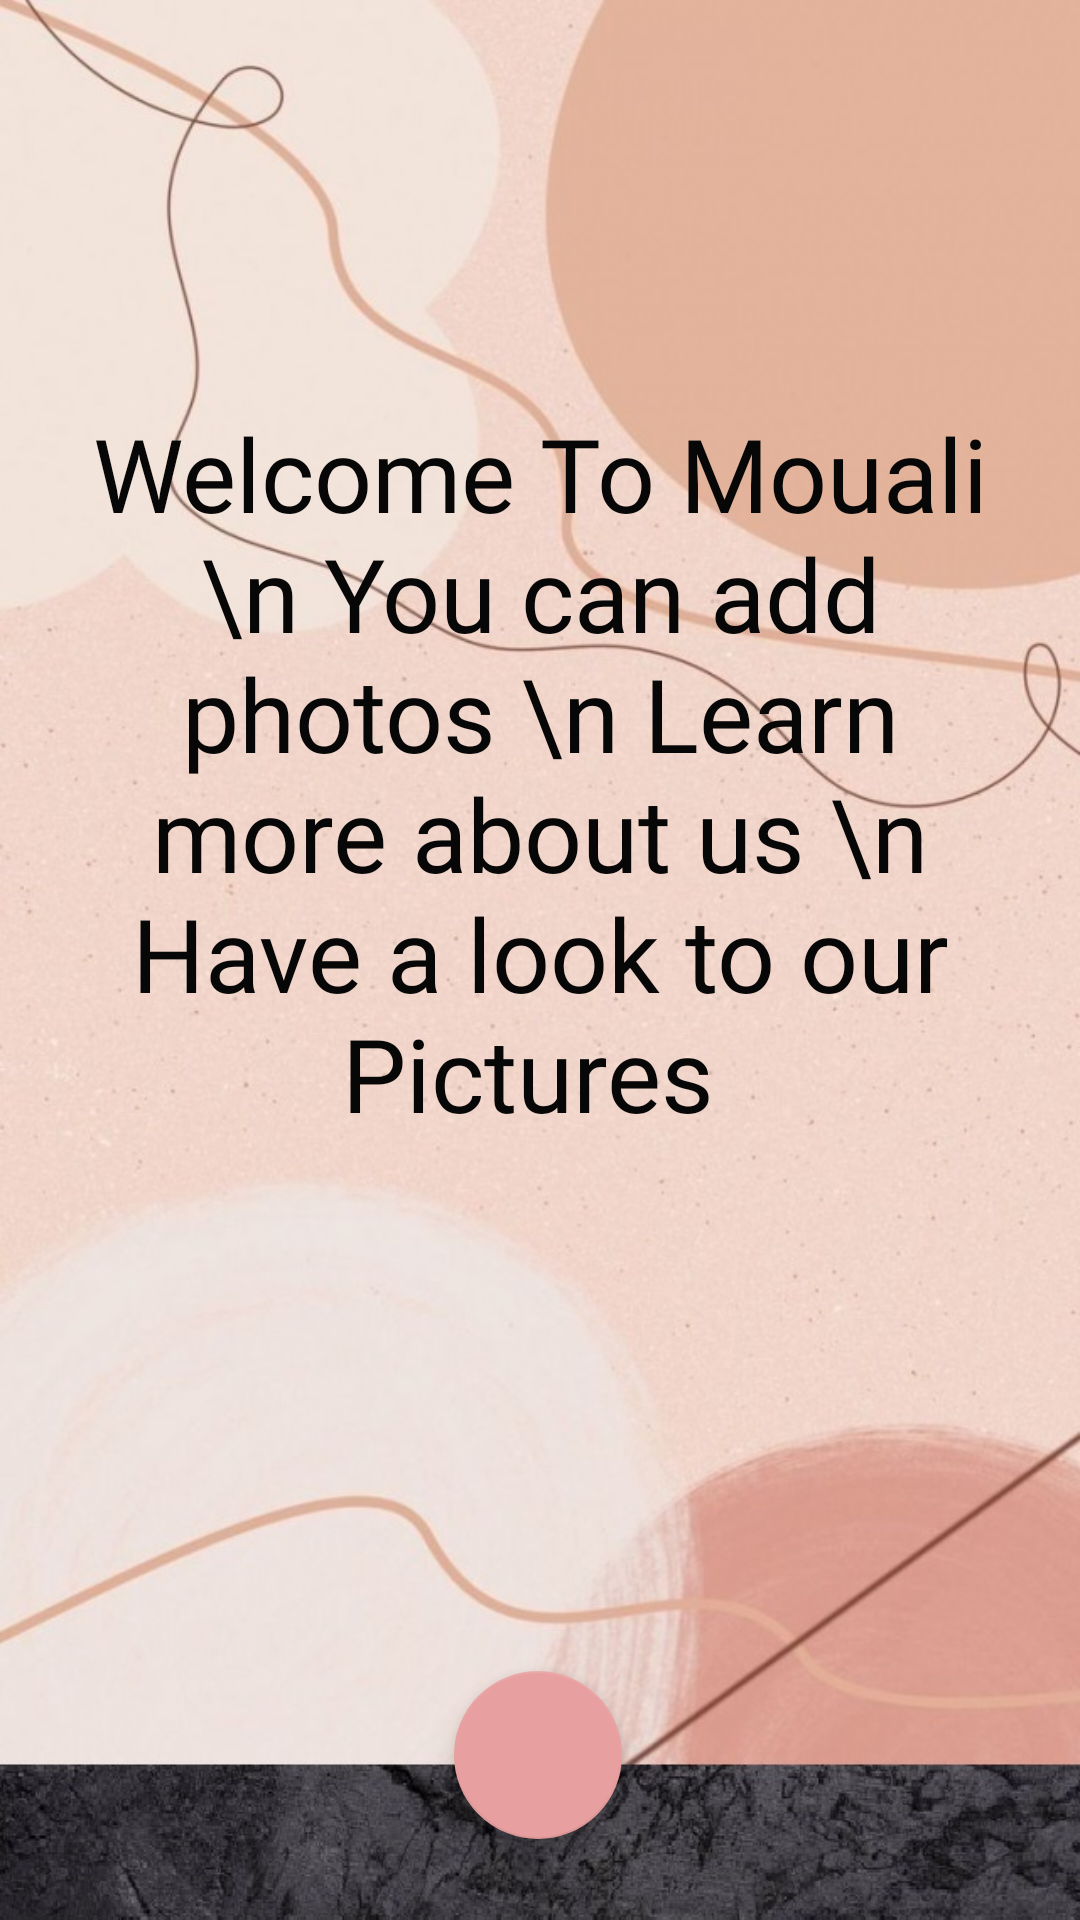

Here is an Android app screen rendered from its layout file. Give the layout XML and the strings, colors and styles it references.
<!-- AndroidManifest.xml: application theme splashScreenTheme -->
<!-- res/layout/welcome_activity.xml -->
<?xml version="1.0" encoding="utf-8"?>
<androidx.coordinatorlayout.widget.CoordinatorLayout xmlns:android="http://schemas.android.com/apk/res/android"
    xmlns:app="http://schemas.android.com/apk/res-auto"
    xmlns:tools="http://schemas.android.com/tools"
    android:layout_width="match_parent"
    android:layout_height="match_parent"
    android:foregroundTint="#F4EBEB">

    <androidx.constraintlayout.widget.ConstraintLayout
        android:id="@+id/constraintLayout"
        android:layout_width="match_parent"
        android:layout_height="match_parent"
        android:background="@drawable/bg6"
        android:padding="16dp"
        app:layout_anchorGravity="center"
        tools:context=".MainActivity">

        <TextView
            android:id="@+id/textView8"
            android:layout_width="319dp"
            android:layout_height="282dp"
            android:fontFamily="@font/aguafina_script"
            android:text="Welcome To Mouali \n You can add photos \n Learn more about us \n Have a look to our Pictures "
            android:textAlignment="center"
            android:textAppearance="@style/TextAppearance.AppCompat.Body2"
            android:textColor="#070707"
            android:textSize="34sp"
            app:layout_constraintBottom_toBottomOf="parent"
            app:layout_constraintEnd_toEndOf="parent"
            app:layout_constraintStart_toStartOf="parent"
            app:layout_constraintTop_toTopOf="parent"
            app:layout_constraintVertical_bias="0.365" />

        <Button
            android:id="@+id/buttonback"
            style="@style/Widget.MaterialComponents.Button.TextButton"
            android:layout_width="51dp"
            android:layout_height="38dp"
            android:background="#07FFFFFF"
            android:backgroundTint="#00FFFFFF"
            android:textAlignment="center"
            android:textSize="24sp"
            app:icon="@drawable/ic_baseline_arrow_back_24"
            app:iconTint="#E89F9F"
            app:iconTintMode="multiply"
            app:layout_constraintBottom_toBottomOf="parent"
            app:layout_constraintEnd_toEndOf="parent"
            app:layout_constraintHorizontal_bias="0.0"
            app:layout_constraintStart_toStartOf="parent"
            app:rippleColor="#EF1111"
            app:strokeColor="#FFFFFF" />

        <Button
            android:id="@+id/buttonphoto"
            style="@style/Widget.AppCompat.Button.Small"
            android:layout_width="51dp"
            android:layout_height="38dp"
            android:background="#07FFFFFF"
            android:backgroundTint="#00FFFFFF"
            android:textSize="24sp"
            app:icon="@drawable/ic_baseline_photo_library_24"
            app:iconTint="#F5FAF9"
            app:layout_constraintBottom_toBottomOf="parent"
            app:layout_constraintEnd_toEndOf="parent"
            app:layout_constraintHorizontal_bias="0.186"
            app:layout_constraintStart_toStartOf="parent" />


        <Button
            android:id="@+id/buttondown"
            style="@style/Widget.AppCompat.Button.Small"
            android:layout_width="51dp"
            android:layout_height="38dp"
            android:background="#07FFFFFF"
            android:backgroundTint="#00FFFFFF"
            android:textSize="24sp"
            app:icon="@drawable/ic_baseline_arrow_downward_24"
            app:iconTint="#F5FAF9"
            app:layout_constraintBottom_toBottomOf="parent"
            app:layout_constraintEnd_toEndOf="parent"
            app:layout_constraintHorizontal_bias="0.775"
            app:layout_constraintStart_toStartOf="parent" />

        <Button
            android:id="@+id/buttonus"
            style="@style/Widget.AppCompat.Button.Small"
            android:layout_width="51dp"
            android:layout_height="38dp"
            android:background="#07FFFFFF"
            android:backgroundTint="#00FFFFFF"
            android:textSize="24sp"
            app:icon="@drawable/ic_baseline_face_24"
            app:iconTint="#F5FAF9"
            app:layout_constraintBottom_toBottomOf="parent"
            app:layout_constraintEnd_toEndOf="parent"
            app:layout_constraintHorizontal_bias="0.955"
            app:layout_constraintStart_toStartOf="parent" />

        <com.google.android.material.floatingactionbutton.FloatingActionButton
            android:id="@+id/fab"
            android:layout_width="wrap_content"
            android:layout_height="wrap_content"
            android:src="@drawable/ic_baseline_add_24"
            app:backgroundTint="#E89F9F"
            app:layout_constraintBottom_toBottomOf="parent"
            app:layout_constraintEnd_toEndOf="parent"
            app:layout_constraintHorizontal_bias="0.498"
            app:layout_constraintStart_toStartOf="parent"
            app:layout_constraintTop_toBottomOf="@+id/textView8"
            app:layout_constraintVertical_bias="0.928" />


    </androidx.constraintlayout.widget.ConstraintLayout>


</androidx.coordinatorlayout.widget.CoordinatorLayout>
<!-- resources referenced by this layout -->
<resources>
  <!-- drawable bg6: jpg bitmap (drawable, 126096 bytes) -->
  <style name="splashScreenTheme" parent="Theme.MaterialComponents.Light.NoActionBar">
  
          <item name="android:statusBarColor">@color/black</item>
  
      </style>
  <!-- not gathered from this repository: default colours our renderer supplied (Android Studio template values) -->
  <color name="black">#FF000000</color>
</resources>
